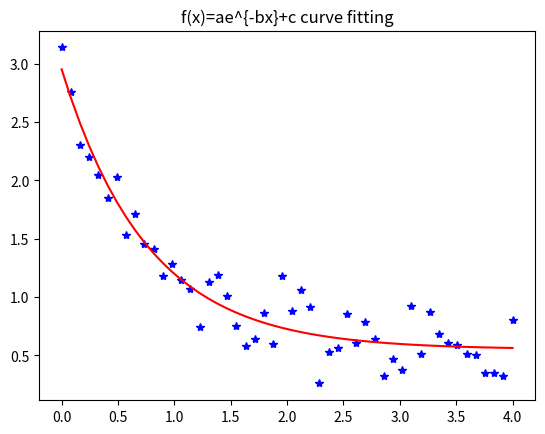

Python code for this plot:
import numpy as np
from scipy.optimize import curve_fit
import matplotlib.pyplot as plt

def func(x, a, b, c):
    return a * np.exp(-b * x) + c

x = np.linspace(0, 4, 50)
y = func(x, 2.5, 1.3, 0.5)
ydata = y+0.2*np.random.normal(size=len(x))
popt, pcov = curve_fit(func, x, ydata)
plt.plot(x, ydata, 'b*')
plt.plot(x, func(x, popt[0], popt[1], popt[2]), 'r-')
plt.title('f(x)=ae^{-bx}+c curve fitting')
plt.show()